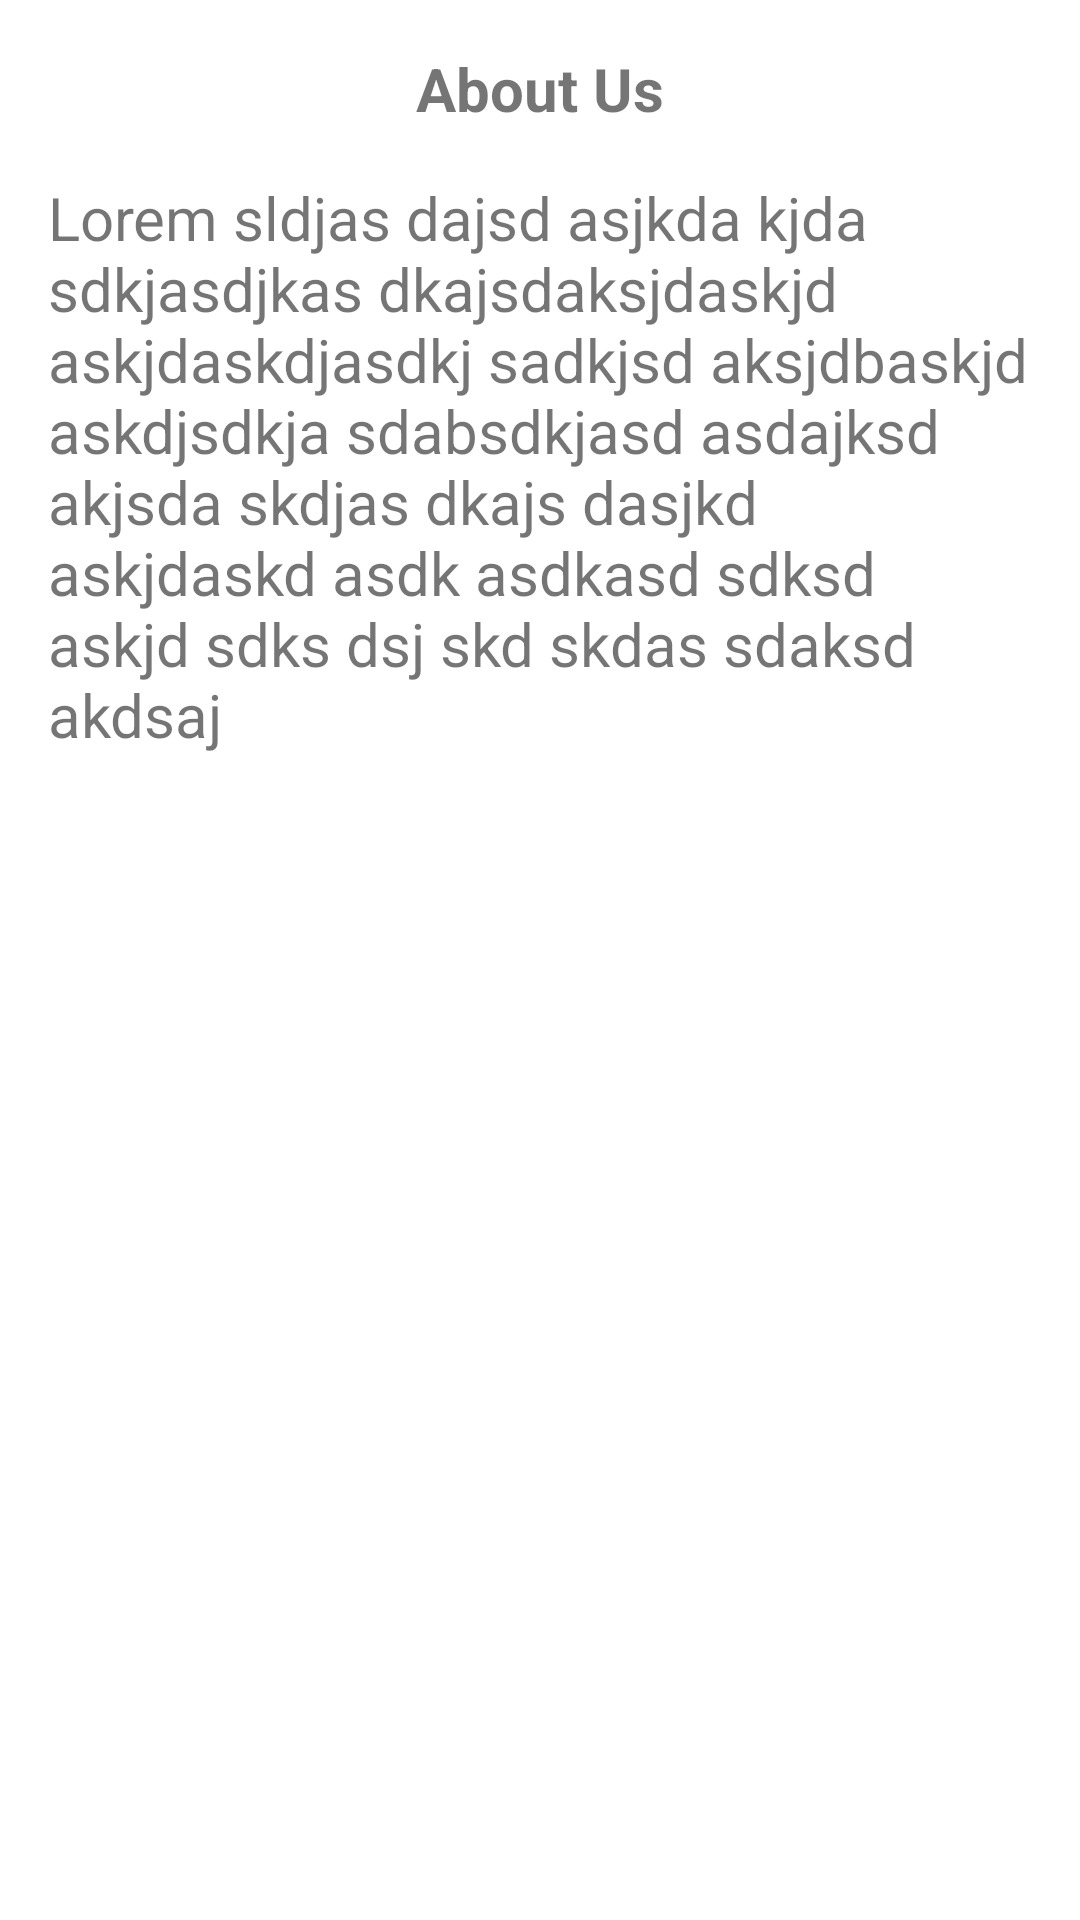

Layout XML and referenced resources for this Android screen:
<!-- AndroidManifest.xml: application theme Theme.ResturantApplication -->
<!-- res/layout/dialog_about.xml -->
<?xml version="1.0" encoding="utf-8"?>
<LinearLayout xmlns:android="http://schemas.android.com/apk/res/android"
    android:layout_width="match_parent"
    android:layout_height="match_parent"
    android:orientation="vertical">

    <TextView
        android:layout_width="match_parent"
        android:layout_height="wrap_content"
        android:gravity="center"
        android:padding="16dp"
        android:text="@string/about_us"
        android:textSize="20sp"
        android:textStyle="bold" />

    <TextView
        android:layout_width="match_parent"
        android:layout_height="wrap_content"
        android:layout_marginLeft="16dp"
        android:layout_marginRight="16dp"
        android:layout_marginBottom="16dp"
        android:text="@string/about_content"
        android:textSize="20sp" />

</LinearLayout>
<!-- resources referenced by this layout -->
<resources>
  <string name="about_content">
          Lorem sldjas dajsd asjkda kjda sdkjasdjkas dkajsdaksjdaskjd askjdaskdjasdkj sadkjsd aksjdbaskjd askdjsdkja
          sdabsdkjasd asdajksd akjsda skdjas dkajs dasjkd askjdaskd asdk asdkasd sdksd askjd sdks dsj skd skdas
          sdaksd akdsaj
      </string>
  <string name="about_us">About Us</string>
  <style name="Theme.ResturantApplication" parent="Theme.MaterialComponents.DayNight.DarkActionBar">
          
          <item name="colorPrimary">@color/purple_500</item>
          <item name="colorPrimaryVariant">@color/purple_700</item>
          <item name="colorOnPrimary">@color/white</item>
          
          <item name="colorSecondary">@color/teal_200</item>
          <item name="colorSecondaryVariant">@color/teal_700</item>
          <item name="colorOnSecondary">@color/black</item>
          
          <item name="android:statusBarColor" tools:targetApi="l">?attr/colorPrimaryVariant</item>
          
      </style>
  <!-- not gathered from this repository: default colours our renderer supplied (Android Studio template values) -->
  <color name="purple_500">#FF6200EE</color>
  <color name="purple_700">#FF3700B3</color>
  <color name="teal_200">#FF03DAC5</color>
  <color name="teal_700">#FF018786</color>
  <color name="black">#FF000000</color>
  <color name="white">#FFFFFFFF</color>
</resources>
